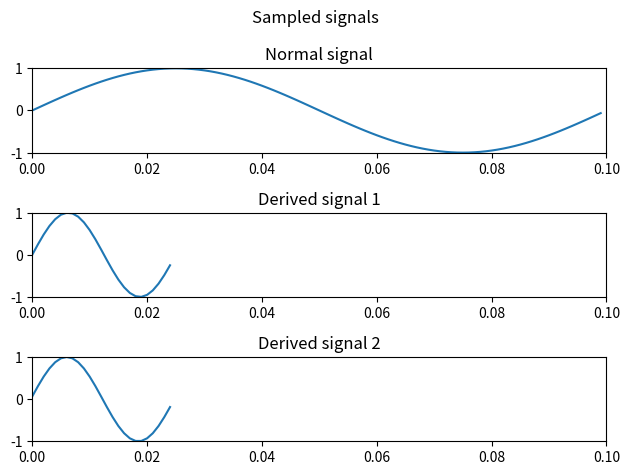

Write Python code to recreate this figure. (Note: this script raises an exception after producing the figure.)
import numpy as np
import matplotlib.pyplot as plt

def sine(t):
    return np.sin(2*np.pi*t*10 + 0)

fs=1000
l_inf = 0
l_sup = 1

r = np.arange(l_inf, stop=l_sup, step=1/fs)
signal1 = sine(r)
signal2 = signal1[0::4]
signal3 = signal1[1::4]

fig, axs = plt.subplots(3)
fig.suptitle("Sampled signals")

axs[0].plot(r[:100], signal1[:100])
axs[0].set_title("Normal signal")

axs[1].plot(r[:25], signal2[:25])
axs[1].set_title("Derived signal 1")

axs[2].plot(r[:25], signal3[:25])
axs[2].set_title("Derived signal 2")

for ax in axs.flat:
    ax.set_xlim(l_inf,r[100])
    ax.set_ylim(-1, 1)

plt.tight_layout()
plt.savefig("lab02/ex7/sine_signals.pdf")

plt.show()
